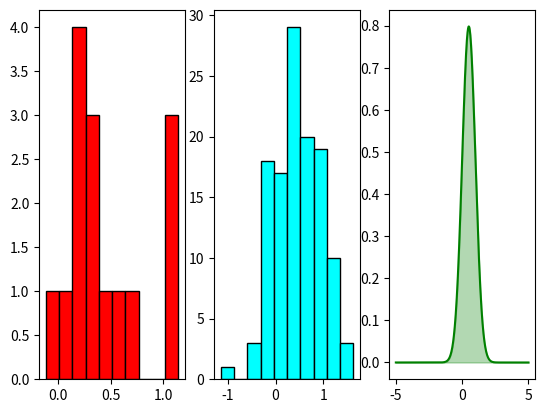

The matplotlib source for this figure:
import math
import random
import numpy as np
import matplotlib.pyplot as plt
from scipy.stats import norm
import scipy
from scipy import stats
import statistics
import pandas as pd

#a
tab_15 = []
tab_120 = []

for i in range(0,15):
    random_number = np.random.normal(0.5,0.5)
    tab_15.append(random_number)
for i in range(0,120):
    random_number = np.random.normal(0.5,0.5)
    tab_120.append(random_number)

#b.1
#Średnia
mean_15 = np.mean(tab_15)
mean_120 = np.mean(tab_120)
#Mediana
median_15 = np.median(tab_15)
median_120 = np.median(tab_120)
#Moda
mode_15 = stats.mode(tab_15)
mode_120 = stats.mode(tab_120)
#Odchylenie standardowe
std_dev_15 = np.std(tab_15)
std_dev_120 = np.std(tab_120)
#Wariancja
var_15 = np.var(tab_15)
var_120 = np.var(tab_120)
#Skośność
skew_15 = stats.skew(tab_15)
skew_120 = stats.skew(tab_120)
#Kurtoza
kurt_15 = stats.kurtosis(tab_15)
kurt_120 = stats.kurtosis(tab_120)
#Zakres (Wybrana)
range_15 = np.max(tab_15) - np.min(tab_15)
range_120 = np.max(tab_120) - np.max(tab_120)


# Wartości teoretyczne
teo_mean = 0.5
teo_median = 0.5
teo_mode = 0.5
teo_std_dev = 0.5
teo_var = 0.25
teo_skew = 0
teo_kurt = 3
teo_range = "inf"

#d.1
print("Test Shapiro-Wilka\r")

U = []
#liczymy wartość U (Wartość zestandaryzowane)
for i in tab_15:
    U.append((i-mean_15)/std_dev_15)

#Wartości współczynników shaprio wilka z tablic
A = [0.5150, 0.3306, 0.2495, 0.1878, 0.1353, 0.0880, 0.0433, 0.0]
#Liczymy górną część ułamka
P = 0
for i in range(len(A)):
    P+=A[i]*(sorted(U,reverse=True)[i]-sorted(U)[i])
#Liczymy dolną część ułamka
Q = 0
mean_U = statistics.mean(U)
for i in U:
    Q+=(i-mean_U)**2
W = P**2/Q

# Wartośc krytyczna dla testu odczytana z tabelki
war_kryt_sw = 0.881

print("H0: nasz rozkład jest normalny")
print("HA: nasz rozkład NIE jest normalny")
print("Poziom istotności alfa = 5%")
print(f"Wartośc testu W wynosi: {W}")
print(f"Wartość krytyczna dla testu shapiro-wilka wynosi: {war_kryt_sw}")
if W > war_kryt_sw:
    print("Nie ma podstaw na odrzucenie H0")
else:
    print("Odrzucamy H0")


print("\rTest Kolmogorova-Smirnova\r")
dane = np.sort(tab_120)
n = len(dane)
ecdf = np.arange(1, n+1) / n
teo_dystrybuanta = norm.cdf(dane, loc=0.5, scale=0.5)

D_plus = np.abs(ecdf - teo_dystrybuanta)
D_minus = np.abs(teo_dystrybuanta - np.arange(0, n) / n)
D = np.max([D_plus, D_minus])

alpha = 0.05
D_kryt = 1.36 / np.sqrt(n)
print("H0: nasz rozkład jest normalny")
print("HA: nasz rozkład NIE jest normalny")
print("Poziom istotności alfa = 5%")
print(f"Wartośc testu D wynosi: {D}")
print(f"Wartość krytyczna dla testu Kolmogorova-Smirnova wynosi: {D_kryt}")
if D > D_kryt:
    print("Odrzucamy H0")
else:
    print("Nie ma podstaw do odrzucenia H0")

#b.2
#Porównanie wartości
print(f"Średnia obliczona dla ciągu 15 to {mean_15}, dla 120 to {mean_120}, a teoretyczna wartość to {teo_mean}")
print(f"Mediana obliczona dla ciągu 15 to {median_15}, dla 120 to {median_120}, a teoretyczna wartość to {teo_median}")
print(f"Moda obliczona dla ciągu 15 to {mode_15}, dla 120 to {mode_120}, a teoretyczna wartość to {teo_std_dev}")
print(f"Odchylenie standardowe obliczone dla ciągu 15 to {std_dev_15}, dla 120 to {std_dev_120}, a teoretyczna wartość to {teo_std_dev}")
print(f"Wariancja obliczona dla ciągu 15 to {var_15}, dla 120 to {var_120}, a teoretyczna wartość to {teo_var}")
print(f"Skośność obliczona dla ciągu 15 to {skew_15}, dla 120 to {skew_120}, a teoretyczna wartość to {teo_skew}")
print(f"Kurtoza obliczona dla ciągu 15 to {kurt_15}, dla 120 to {kurt_120}, a teoretyczna wartość to {teo_kurt}")
print(f"Zakres obliczony dla ciągu 15 to {range_15}, dla 120 to {range_120}, a teoretyczna wartość to {teo_range}")

#c
plt.subplot(1,3,1)
plt.hist(tab_15,color="red",edgecolor = "black")
plt.subplot(1,3,2)
plt.hist(tab_120,color="cyan",edgecolor = "black")
plt.subplot(1,3,3)
x = np.linspace(-5, 5, 1000)
pdf = norm.pdf(x, 0.5, 0.5)
plt.plot(x, pdf,color="green")
plt.fill_between(x, pdf, alpha=0.3, color='green')

plt.show()

#d.2
# Test statystyczne

print("Założenia")
print("H0: Średnia z próby równa się 0.5")
print("HA: Średnia z próby NIE równa się 0.5")

print("\rtest t dla próby 15")
t = ((mean_15)-0)/std_dev_15*math.sqrt(15)
# Obliczanie wartości krytycznej
alfa = 0.05/2
df = 15-1
war_kryt_15 = scipy.stats.t.ppf(1-alfa,df)

print(f"Wartośc testu t wynosi: {t}")
print(f"Wartość krytyczna dla testu studenta wynosi: {war_kryt_15}")
if abs(t) > war_kryt_15:
    print("Odrzucamy H0")
else:
    print("Nie ma dowodów na odrzucenie H0")


print("\rtest z dla próby 120")
print("H0: Średnia z próby równa się 0.5")
print("HA: Średnia z próby NIE równa się 0.5")
z = (mean_120-0)/std_dev_120*math.sqrt(120)
alfa = 0.05/2
war_kryt_120 = scipy.stats.norm.ppf(1-alfa)
print(f"Wartośc testu z wynosi: {z}")
print(f"Wartość krytyczna dla testu Z wynosi: {war_kryt_120}")
if abs(t) > war_kryt_120:
    print("Odrzucamy H0")
else:
    print("Nie ma dowodów na odrzucenie H0")